pico-8 play session: mixed d-pad (fixed 12-tick cycle)

[t = 2 s] mixed d-pad (1.2s cycle ×~1): → ← ↑ ↓ + 🅾/❎ taps, ~2s
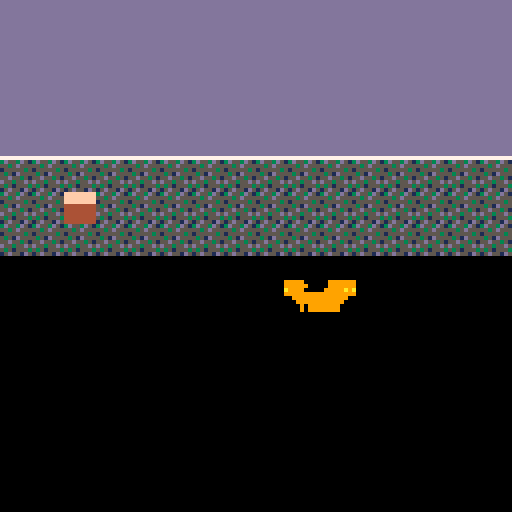
[t = 4 s] mixed d-pad (1.2s cycle ×~3): → ← ↑ ↓ + 🅾/❎ taps, ~4s
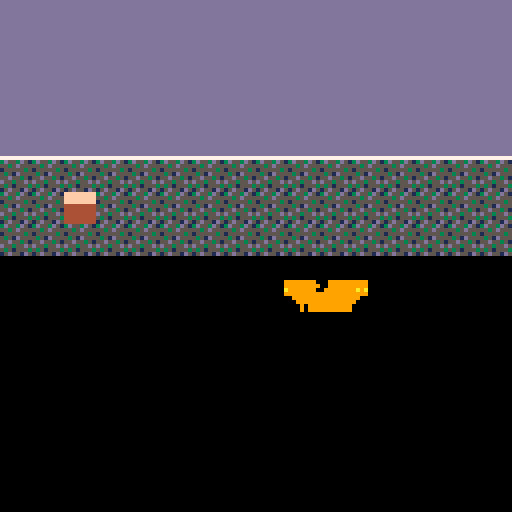
[t = 6 s] mixed d-pad (1.2s cycle ×~5): → ← ↑ ↓ + 🅾/❎ taps, ~6s
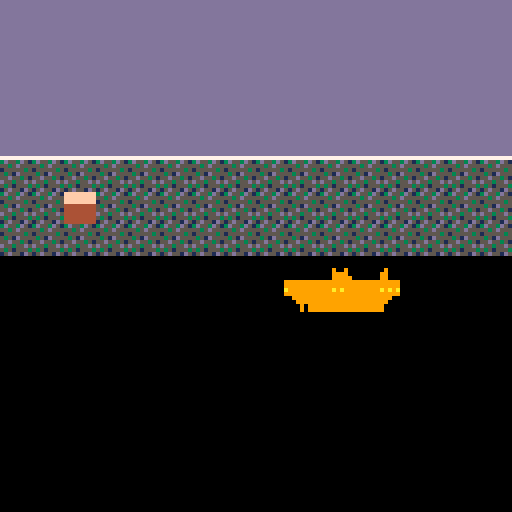
[t = 8 s] mixed d-pad (1.2s cycle ×~6): → ← ↑ ↓ + 🅾/❎ taps, ~8s
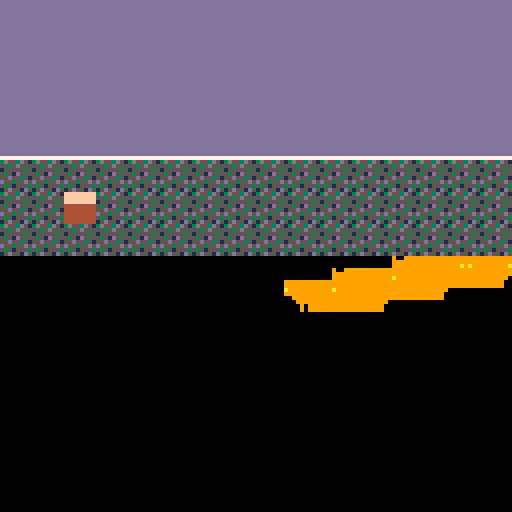

pico-8 cartridge
version 16
__lua__
k_left  = 0
k_right = 1
k_up    = 2
k_down  = 3

local objects = {}

function object(x,y)
  local t = {
    x = x,
    y = y,
    width = 1,
    height = 1
  }
  setmetatable(t,objects)
  return t
end

local zoe = object(70,70)
zoe.width = 2
zoe.face = false

function objects.__add(u,v)
  return object(
    u.x + v.x,
    u.y + v.y
  )
end

function objects.__sub(u,v)
  return object(
    u.x - v.x,
    u.y - v.y
  )
end

function _update()

  -- move zoe --
  prev_x = zoe.x
  prev_y = zoe.y 

  if(btn(k_left)) then
    zoe.x -= 1
    zoe.face = false
  end
  
  if(btn(k_right)) then
    zoe.x += 1
    zoe.face = true  
  end
  
  if(btn(k_up)) then
    zoe.y -= 1
  end
  
  if(btn(k_down)) then
    zoe.y += 1
  end

  local x1=zoe.x/8
  local y1=zoe.y/8
  local x2=(zoe.x+7)/8
  local y2=(zoe.y+7)/8

  local a=fget(mget(x1,y1),0)
  local b=fget(mget(x1,y2),0)
  local c=fget(mget(x2,y2),0)
  local d=fget(mget(x2,y1),0)

  obj_collide = a or b or c or d

  if (obj_collide) then
  	print('fget is true!')
    zoe.x = prev_x
    zoe.y = prev_y
  end
end

function _draw()
  -- draw map --
  map(0,0,0,0,16,8)
  
  -- draw zoe --
  spr(1,zoe.x,zoe.y,
    zoe.width,zoe.height,
    zoe.face)
end

function collide(a,b)
  -- get corners
  ax1 = a.x
  ay1 = a.y
  ax2 = a.x + a.width*8
  ay2 = a.y + a.height*8
  
  bx1 = b.x
  by1 = b.y
  bx2 = b.x + b.width*8
  by2 = b.y + b.height*8
  
  -- if b is left/right of a
  if (bx2 <= ax1)
   or (ax2 <= bx1) then
    return false
  end
    
  -- if b is above/below of a
  if (by2 <= ay1)
    or (ay2 <= by1) then
      return false
  end
  
  -- otherwise they intersect
  return true
end
__gfx__
000000000900900000000090000000003d553d51dddddddddddddddd44444444000f4000ffffffff000000000000000000000000000000000000000000000000
000000000999900000000900000040005535d555dddddddddddddddd00fff50000400f00ffffffff000000000000000000000000000000000000000000000000
007007000a9a99000000009000b2b20015555535dddddddddddddddd005fff000f0000f0ffffffff000000000000000000000000000000000000000000000000
0007700009999999999900900b2b2b205351d555dddddddddddddddd00f55f0000f0004044444444000000000000000000000000000000000000000000000000
00077000000999999990990002b2b2b055d55351dddddddddddddddd00ffff0000400f0044444444000000000000000000000000000000000000000000000000
0070070000009999999000000bbb2bb0d55355d5dddddddddddddddd00f5f5000400040044444444000000000000000000000000000000000000000000000000
0000000000000900090000000bbbb2b053515553dddddddddddddddd00ff5f000000f00044444444000000000000000000000000000000000000000000000000
00000000000009000900000000bbbb0015d551d577777777dddddddd444444440000400044444444000000000000000000000000000000000000000000000000
__gff__
0001010100010001000100000000000000000000000000000000000000000000000000000000000000000000000000000000000000000000000000000000000000000000000000000000000000000000000000000000000000000000000000000000000000000000000000000000000000000000000000000000000000000000
0000000000000000000000000000000000000000000000000000000000000000000000000000000000000000000000000000000000000000000000000000000000000000000000000000000000000000000000000000000000000000000000000000000000000000000000000000000000000000000000000000000000000000
__map__
0606060606060606060606060606060600000000000000000000000000000000000000000000000000000000000000000000000000000000000000000000000000000000000000000000000000000000000000000000000000000000000000000000000000000000000000000000000000000000000000000000000000000000
0606060606060606060606060606060600000000000000000000000000000000000000000000000000000000000000000000000000000000000000000000000000000000000000000000000000000000000000000000000000000000000000000000000000000000000000000000000000000000000000000000000000000000
0606060606060606060606060606060600000000000000000000000000000000000000000000000000000000000000000000000000000000000000000000000000000000000000000000000000000000000000000000000000000000000000000000000000000000000000000000000000000000000000000000000000000000
0606060606060606060606060606060600000000000000000000000000000000000000000000000000000000000000000000000000000000000000000000000000000000000000000000000000000000000000000000000000000000000000000000000000000000000000000000000000000000000000000000000000000000
0505050505050505050505050505050500000000000000000000000000000000000000000000000000000000000000000000000000000000000000000000000000000000000000000000000000000000000000000000000000000000000000000000000000000000000000000000000000000000000000000000000000000000
0404040404040404040404040404040400000000000000000000000000000000000000000000000000000000000000000000000000000000000000000000000000000000000000000000000000000000000000000000000000000000000000000000000000000000000000000000000000000000000000000000000000000000
0404090404040404040404040404040400000000000000000000000000000000000000000000000000000000000000000000000000000000000000000000000000000000000000000000000000000000000000000000000000000000000000000000000000000000000000000000000000000000000000000000000000000000
0404040404040404040404040404040400000000000000000000000000000000000000000000000000000000000000000000000000000000000000000000000000000000000000000000000000000000000000000000000000000000000000000000000000000000000000000000000000000000000000000000000000000000
